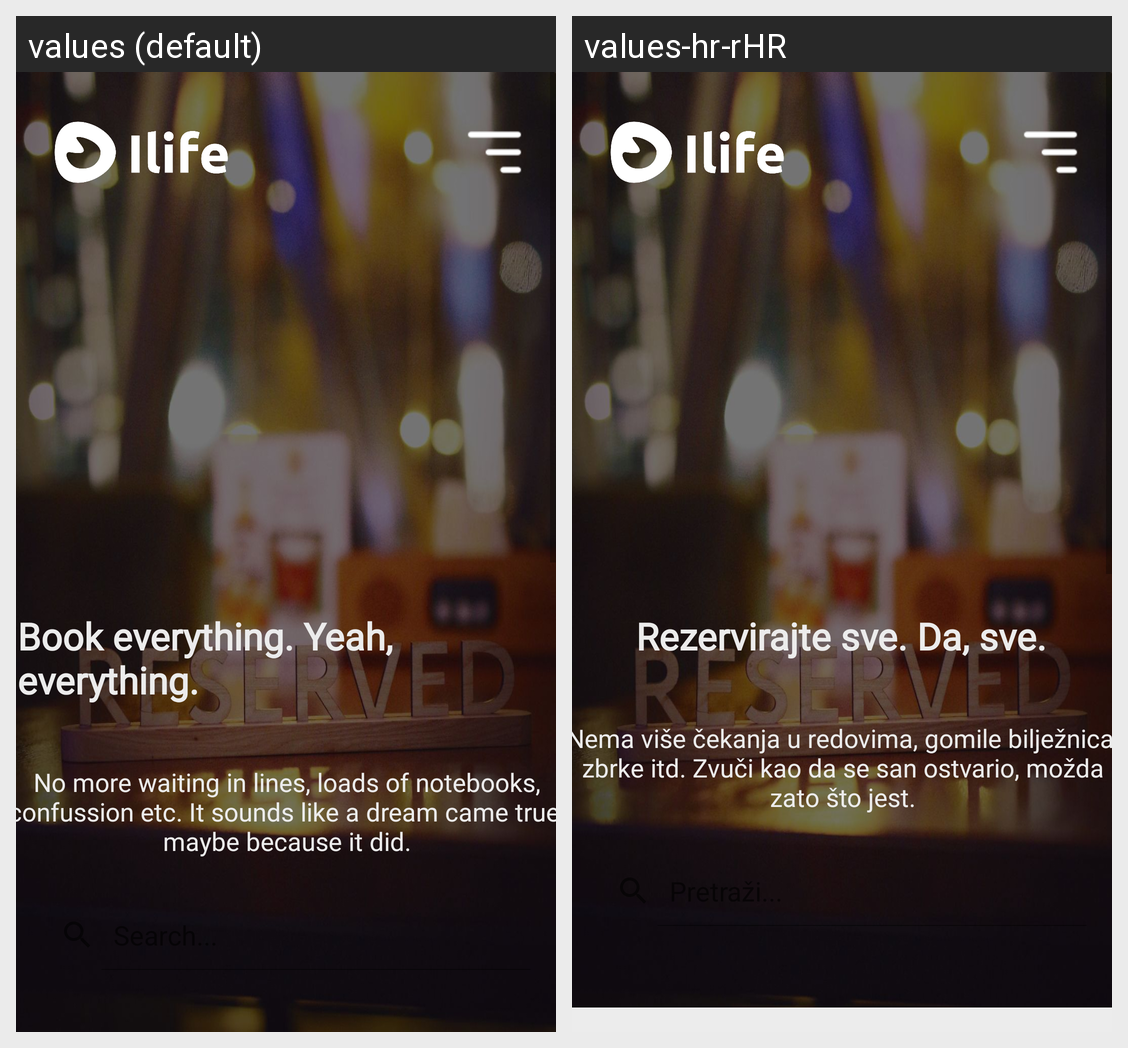

The Android screen above is rendered under two locales of the same app. Produce the string resources it draws, with the default and per-locale values.
Android screen res/layout/activity_home.xml rendered under 2 locales, left to right: values (default), values-hr-rHR. Device: Nexus 5 (rendered at 1080×1920; each locale shown at half size, 540×960, under a caption strip naming it); theme Theme.Ilife_app_design.
Strings drawn on this screen, with the default value and each locale's value (text and hints the layout hard-codes, and strings that could not be matched under every locale, appear in the picture but are not listed):

key_book_everything_yeah_everything
  values: Book everything. Yeah, everything.
  values-hr-rHR: Rezervirajte sve. Da, sve.

key_no_more_waiting_in_lines_loads_of_notebooks_confussion_etc_it_sounds_like_a_dream_came_true_maybe_because_it_did
  values: No more waiting in lines, loads of notebooks, confussion etc. It sounds like a dream came true, maybe because it did.
  values-hr-rHR: Nema više čekanja u redovima, gomile bilježnica, zbrke itd. Zvuči kao da se san ostvario, možda zato što jest.
